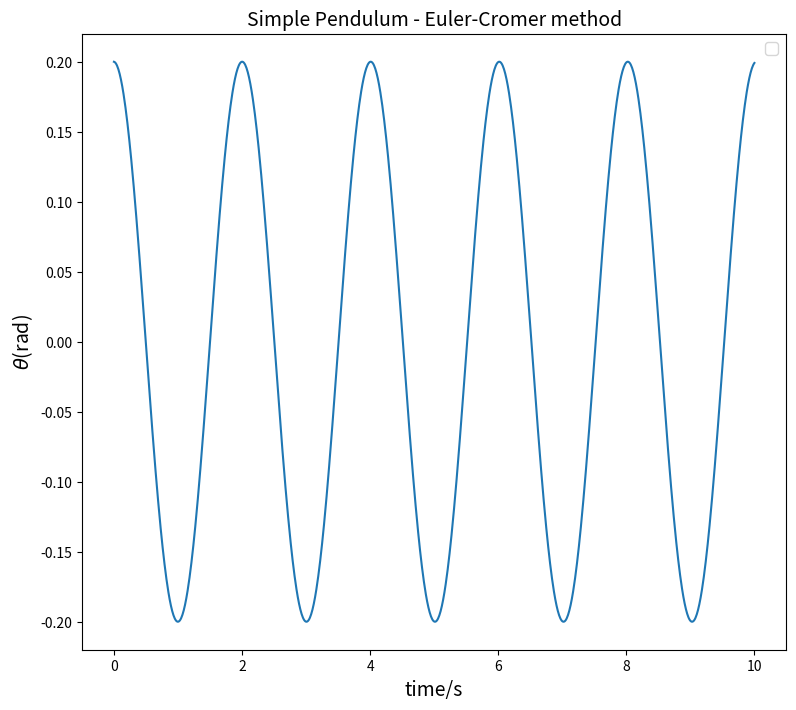

This chart was generated by the following Python code:
import matplotlib.pyplot as plt
import numpy as np


class osci(object):
    def __init__(self, _theta0=0.2, _omg0=0, _t0=0., _l=1., _g=9.8, _dt=0.01, _time=10.):
        self.theta, self.omg, self.t = [_theta0], [_omg0], [_t0]
        self.l, self.g, self.dt, self.time, self.n= _l, _g, _dt, _time, int(_time/_dt)
    def calculate(self):
        for i in range(self.n):
            self.t.append(self.t[i]+self.dt)
            self.omg.append(self.omg[i]-self.g/self.l*self.theta[i]*self.dt)
            self.theta.append(self.theta[i]+self.omg[i+1]*self.dt)
    def plot_theta(self,_ax):
        _ax.plot(self.t, self.theta)

        
fig= plt.figure(figsize=(20,8))
ax1 = plt.subplot(121)


comp= osci()
comp.calculate()
comp.plot_theta(ax1)

ax1.set_title('Simple Pendulum - Euler-Cromer method',fontsize=14)
ax1.set_xlabel('time/s',fontsize=14)
ax1.set_ylabel(r'$\theta$'+'(rad)',fontsize=14)
ax1.legend(fontsize=12,loc='best')
plt.show(fig)
